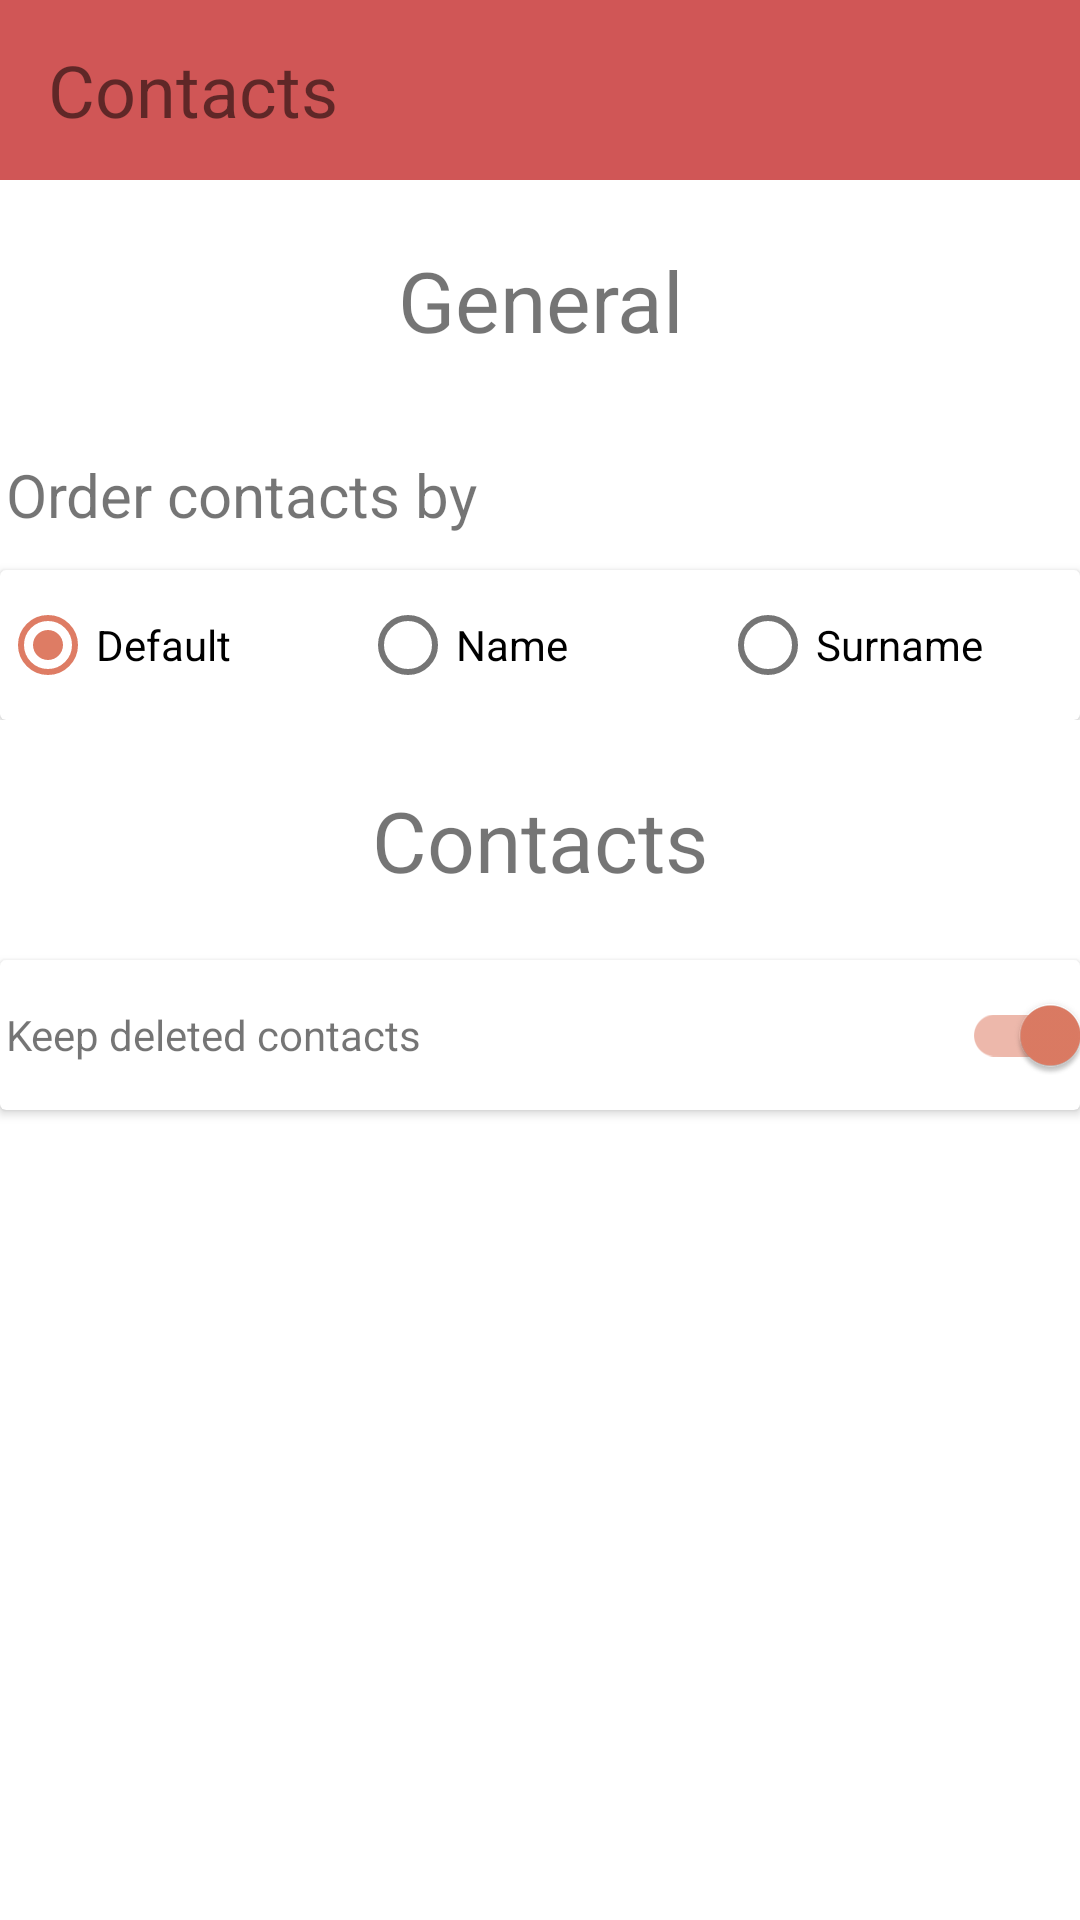

Produce the Android XML layout that renders to this screen, including the resource entries it uses.
<!-- AndroidManifest.xml: application theme Theme.Contacts -->
<!-- res/layout/activity_settings_contacts.xml -->
<?xml version="1.0" encoding="utf-8"?>
<androidx.constraintlayout.widget.ConstraintLayout
    xmlns:android="http://schemas.android.com/apk/res/android"
    xmlns:app="http://schemas.android.com/apk/res-auto"
    xmlns:tools="http://schemas.android.com/tools"
    android:layout_width="match_parent"
    android:layout_height="match_parent"
    tools:context=".activity.ContactsSettingsActivity">

    <include android:id="@+id/toolbar" layout="@layout/toolbar"></include>

    <TextView
        android:id="@+id/general_settings_section"
        android:layout_width="match_parent"
        android:layout_height="60dp"
        android:layout_marginTop="10dp"
        android:text="@string/general_settings"
        android:textSize="28sp"
        android:gravity="center"
        app:layout_constraintEnd_toEndOf="parent"
        app:layout_constraintStart_toStartOf="parent"
        app:layout_constraintTop_toBottomOf="@+id/toolbar">
    </TextView>

    <LinearLayout
        android:id="@+id/order"
        android:layout_width="match_parent"
        android:layout_height="100dp"
        android:orientation="vertical"
        android:layout_marginTop="10dp"
        app:layout_constraintEnd_toEndOf="parent"
        app:layout_constraintStart_toStartOf="parent"
        app:layout_constraintTop_toBottomOf="@+id/general_settings_section">

        <TextView
            android:layout_width="match_parent"
            android:layout_height="0dp"
            android:layout_weight="1"
            android:layout_marginStart="2dp"
            android:text="@string/orderby_settings"
            android:textSize="20sp"
            android:gravity="start|center">
        </TextView>

        <androidx.cardview.widget.CardView
            android:layout_width="match_parent"
            android:layout_height="0dp"
            android:layout_weight="1">

            <RadioGroup
                android:id="@+id/order_option_combo"
                android:layout_width="match_parent"
                android:layout_height="match_parent"
                android:weightSum="3"
                android:orientation="horizontal">

                <com.google.android.material.radiobutton.MaterialRadioButton
                    android:id="@+id/order_by_default"
                    android:layout_width="0dp"
                    android:layout_height="match_parent"
                    android:layout_weight="1"
                    android:text="@string/orderby_default"
                    android:checked="true">
                </com.google.android.material.radiobutton.MaterialRadioButton>

                <com.google.android.material.radiobutton.MaterialRadioButton
                    android:id="@+id/order_by_name"
                    android:layout_width="0dp"
                    android:layout_height="match_parent"
                    android:layout_weight="1"
                    android:text="@string/name_field">
                </com.google.android.material.radiobutton.MaterialRadioButton>

                <com.google.android.material.radiobutton.MaterialRadioButton
                    android:id="@+id/order_by_surname"
                    android:layout_width="0dp"
                    android:layout_height="match_parent"
                    android:layout_weight="1"
                    android:text="@string/surname_field">
                </com.google.android.material.radiobutton.MaterialRadioButton>
            </RadioGroup>
        </androidx.cardview.widget.CardView>
    </LinearLayout>

    <TextView
        android:id="@+id/contact_settings_section"
        android:layout_width="match_parent"
        android:layout_height="60dp"
        android:layout_marginTop="10dp"
        android:text="@string/app_name"
        android:textSize="28sp"
        android:gravity="center"
        app:layout_constraintEnd_toEndOf="parent"
        app:layout_constraintStart_toStartOf="parent"
        app:layout_constraintTop_toBottomOf="@+id/order">
    </TextView>

    <androidx.cardview.widget.CardView
        android:id="@+id/deleted"
        android:layout_width="match_parent"
        android:layout_height="50dp"
        android:layout_marginTop="10dp"
        app:layout_constraintEnd_toEndOf="parent"
        app:layout_constraintStart_toStartOf="parent"
        app:layout_constraintTop_toBottomOf="@+id/contact_settings_section">

        <LinearLayout
            android:layout_width="match_parent"
            android:layout_height="match_parent"
            android:orientation="horizontal">

            <TextView
                android:layout_width="0dp"
                android:layout_height="match_parent"
                android:layout_weight="1.5"
                android:layout_marginStart="2dp"
                android:text="@string/delete_settings"
                android:textSize="14sp"
                android:gravity="start|center">
            </TextView>

            <com.google.android.material.switchmaterial.SwitchMaterial
                android:id="@+id/keep_deleted"
                android:layout_width="0dp"
                android:layout_height="match_parent"
                android:layout_weight=".5"
                android:checked="true">
            </com.google.android.material.switchmaterial.SwitchMaterial>
        </LinearLayout>
    </androidx.cardview.widget.CardView>
</androidx.constraintlayout.widget.ConstraintLayout>
<!-- res/layout/toolbar.xml (included above) -->
<?xml version="1.0" encoding="utf-8"?>
<androidx.appcompat.widget.Toolbar
    android:id="@+id/toolbar"
    android:layout_width="match_parent"
    android:layout_height="60dp"
    android:background="@color/hot_chillie_red"
    xmlns:android="http://schemas.android.com/apk/res/android">

    <LinearLayout
        android:layout_width="match_parent"
        android:layout_height="match_parent"
        android:weightSum="4">

        <TextView
            android:id="@+id/toolbar_title"
            android:layout_width="0dp"
            android:layout_height="match_parent"
            android:layout_weight="3"
            android:text="@string/app_name"
            android:textSize="24sp"
            android:gravity="start|center">
        </TextView>
    </LinearLayout>

</androidx.appcompat.widget.Toolbar>
<!-- resources referenced by this layout -->
<resources>
  <color name="hot_chillie_red">#D05656</color>
  <string name="app_name">Contacts</string>
  <string name="delete_settings">Keep deleted contacts</string>
  <string name="general_settings">General</string>
  <string name="name_field">Name</string>
  <string name="orderby_default">Default</string>
  <string name="orderby_settings">Order contacts by</string>
  <string name="surname_field">Surname</string>
  <style name="Theme.Contacts" parent="Theme.MaterialComponents.DayNight.NoActionBar">
          <item name="colorPrimary">@color/hot_chillie_red</item>
          <item name="colorPrimaryVariant">@color/moncks_bay_red</item>
          <item name="colorOnPrimary">@color/white</item>
          <item name="colorSecondary">@color/halfway_bluff_red</item>
          <item name="colorSecondaryVariant">@color/moncks_bay_red</item>
          <item name="colorOnSecondary">@color/black</item>
          <item name="android:statusBarColor" tools:targetApi="l">?attr/colorPrimaryVariant</item>
  
          <item name="windowActionBar">false</item>
          <item name="windowNoTitle">true</item>
      </style>
  <color name="moncks_bay_red">#A21717</color>
  <color name="white">#FFFFFFFF</color>
  <color name="halfway_bluff_red">#DE7C64</color>
  <color name="black">#FF000000</color>
</resources>
